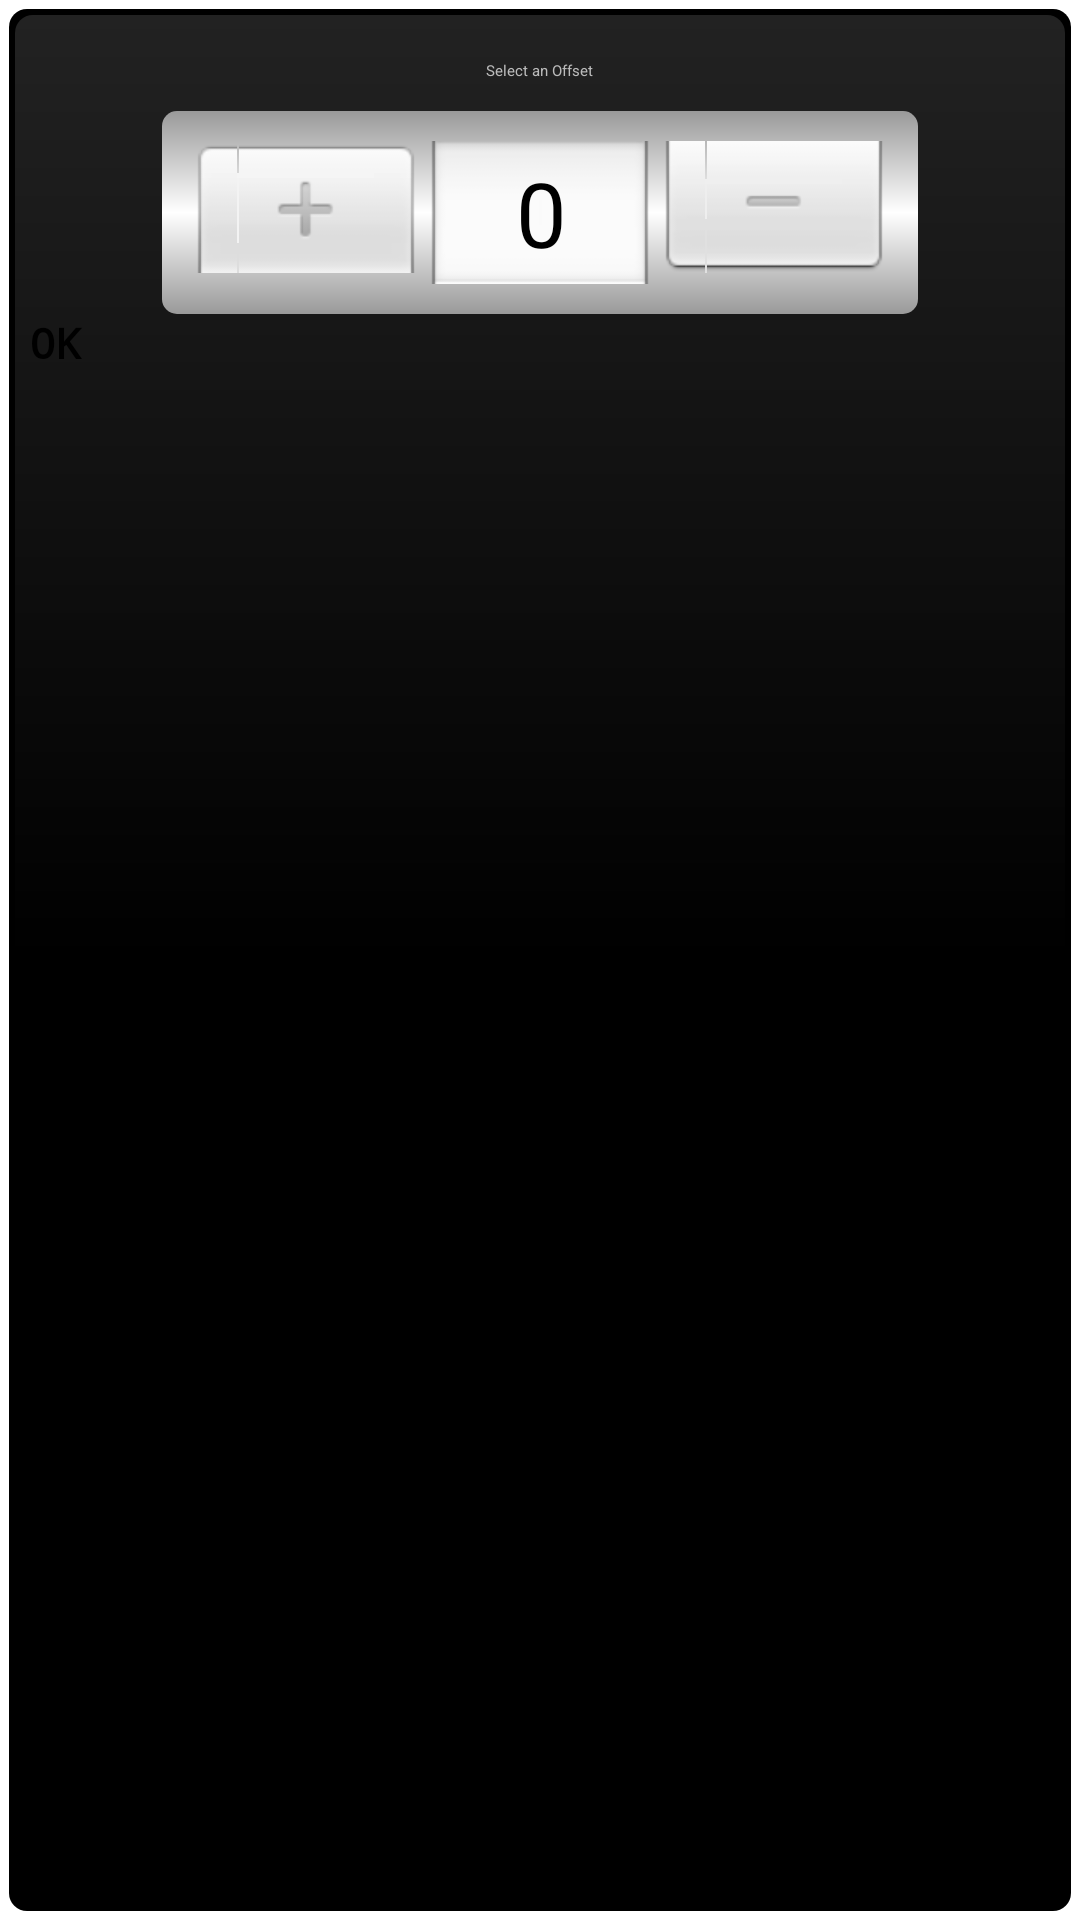

This screen was rendered from an Android layout file. Write that file and the resources it references.
<!-- AndroidManifest.xml: application theme Theme.MediaNotifier.Starting -->
<!-- res/layout/popup_offset_selector.xml -->
<?xml version="1.0" encoding="utf-8"?>
<RelativeLayout xmlns:android="http://schemas.android.com/apk/res/android"
    android:id="@+id/popup"
    android:layout_width="wrap_content"
    android:layout_height="wrap_content"
    android:layout_centerInParent="true"
    android:background="@drawable/background_popup"
    android:padding="10dp">

    <TextView
        android:id="@+id/popup_text"
        android:layout_width="wrap_content"
        android:layout_height="wrap_content"
        android:layout_centerHorizontal="true"
        android:gravity="center"
        android:padding="10dp"
        android:text="@string/default_select_an_offset"
        android:textColor="@color/grey_04" />

    <LinearLayout
        android:id="@+id/popup_date_picker_border"
        android:layout_width="wrap_content"
        android:layout_height="wrap_content"
        android:layout_below="@id/popup_text"
        android:layout_centerHorizontal="true"
        android:background="@drawable/background_spinner"
        android:padding="10dp">

        <NumberPicker
            android:id="@+id/popup_date_picker"
            android:layout_width="wrap_content"
            android:layout_height="wrap_content"
            android:layout_gravity="center_vertical" />
    </LinearLayout>

    <Button
        android:id="@+id/popup_ok"
        style="@style/button"
        android:layout_width="200dp"
        android:layout_height="wrap_content"
        android:layout_below="@+id/popup_date_picker_border"
        android:text="@string/default_ok" />
</RelativeLayout>
<!-- resources referenced by this layout -->
<resources>
  <color name="grey_04">#BBBBBB</color>
  <!-- drawable background_popup (drawable) -->
  <layer-list xmlns:android="http://schemas.android.com/apk/res/android">
      <item>
          <shape android:shape="rectangle">
              <solid android:color="@color/transparent_100" />
          </shape>
      </item>
      <item
          android:bottom="3dp"
          android:left="3dp"
          android:right="3dp"
          android:top="3dp">
          <shape android:shape="rectangle">
              <solid android:color="@color/black" />
              <corners android:radius="6dp" />
          </shape>
      </item>
      <item
          android:bottom="5dp"
          android:left="5dp"
          android:right="5dp"
          android:top="5dp">
          <shape android:shape="rectangle">
              <gradient
                  android:angle="270"
                  android:centerColor="@color/black"
                  android:endColor="@color/black"
                  android:startColor="@color/grey_13" />
              <corners android:radius="6dp" />
          </shape>
      </item>
  </layer-list>
  <!-- drawable background_spinner (drawable) -->
  <layer-list xmlns:android="http://schemas.android.com/apk/res/android">
      <item
          android:bottom="1dp"
          android:top="1dp">
          <shape>
              <solid android:color="?attr/colorBackgroundDefault" />
              <corners android:radius="5dp" />
          </shape>
      </item>
      <item
          android:left="1dp"
          android:right="1dp">
          <shape>
              <gradient
                  android:angle="90"
                  android:centerColor="@color/white"
                  android:endColor="@color/grey_06"
                  android:startColor="@color/grey_06"
                  android:type="linear" />
              <corners android:radius="5dp" />
          </shape>
      </item>
  </layer-list>
  <string name="default_ok">OK</string>
  <string name="default_select_an_offset">Select an Offset</string>
  <style name="button" parent="Theme.MediaNotifier">
          <item name="android:textColor">@color/black</item>
      </style>
  <style name="Theme.MediaNotifier.Starting" parent="Theme.SplashScreen">
          <item name="windowSplashScreenBackground">@color/black</item>
          <item name="windowSplashScreenAnimatedIcon">@drawable/splash</item>
          <item name="windowSplashScreenAnimationDuration">200</item>
          <item name="postSplashScreenTheme">@style/Theme.MediaNotifier</item>
      </style>
  <color name="transparent_100">#00000000</color>
  <color name="black">#000000</color>
  <color name="grey_13">#222222</color>
  <color name="white">#FFFFFF</color>
  <color name="grey_06">#999999</color>
  <style name="Theme.MediaNotifier" parent="Theme.AppCompat.Light.DarkActionBar">
          <item name="colorPrimary">@color/app_header</item>
          <item name="colorPrimaryDark">@color/app_taskbar</item>
          <item name="colorAccent">@color/white</item>
  
          <item name="android:typeface">monospace</item>
          <item name="android:textStyle">bold</item>
          <item name="android:textSize">14sp</item>
          <item name="android:textColor">@color/black</item>
      </style>
  <!-- drawable splash (drawable) -->
  <?xml version="1.0" encoding="utf-8"?>
  <layer-list xmlns:android="http://schemas.android.com/apk/res/android">
      <item android:drawable="@color/black" />
      <item>
          <bitmap
              android:gravity="center"
              android:src="@mipmap/ic_launcher" />
      </item>
  </layer-list>
  <color name="app_header">#444444</color>
  <color name="app_taskbar">#222222</color>
</resources>
